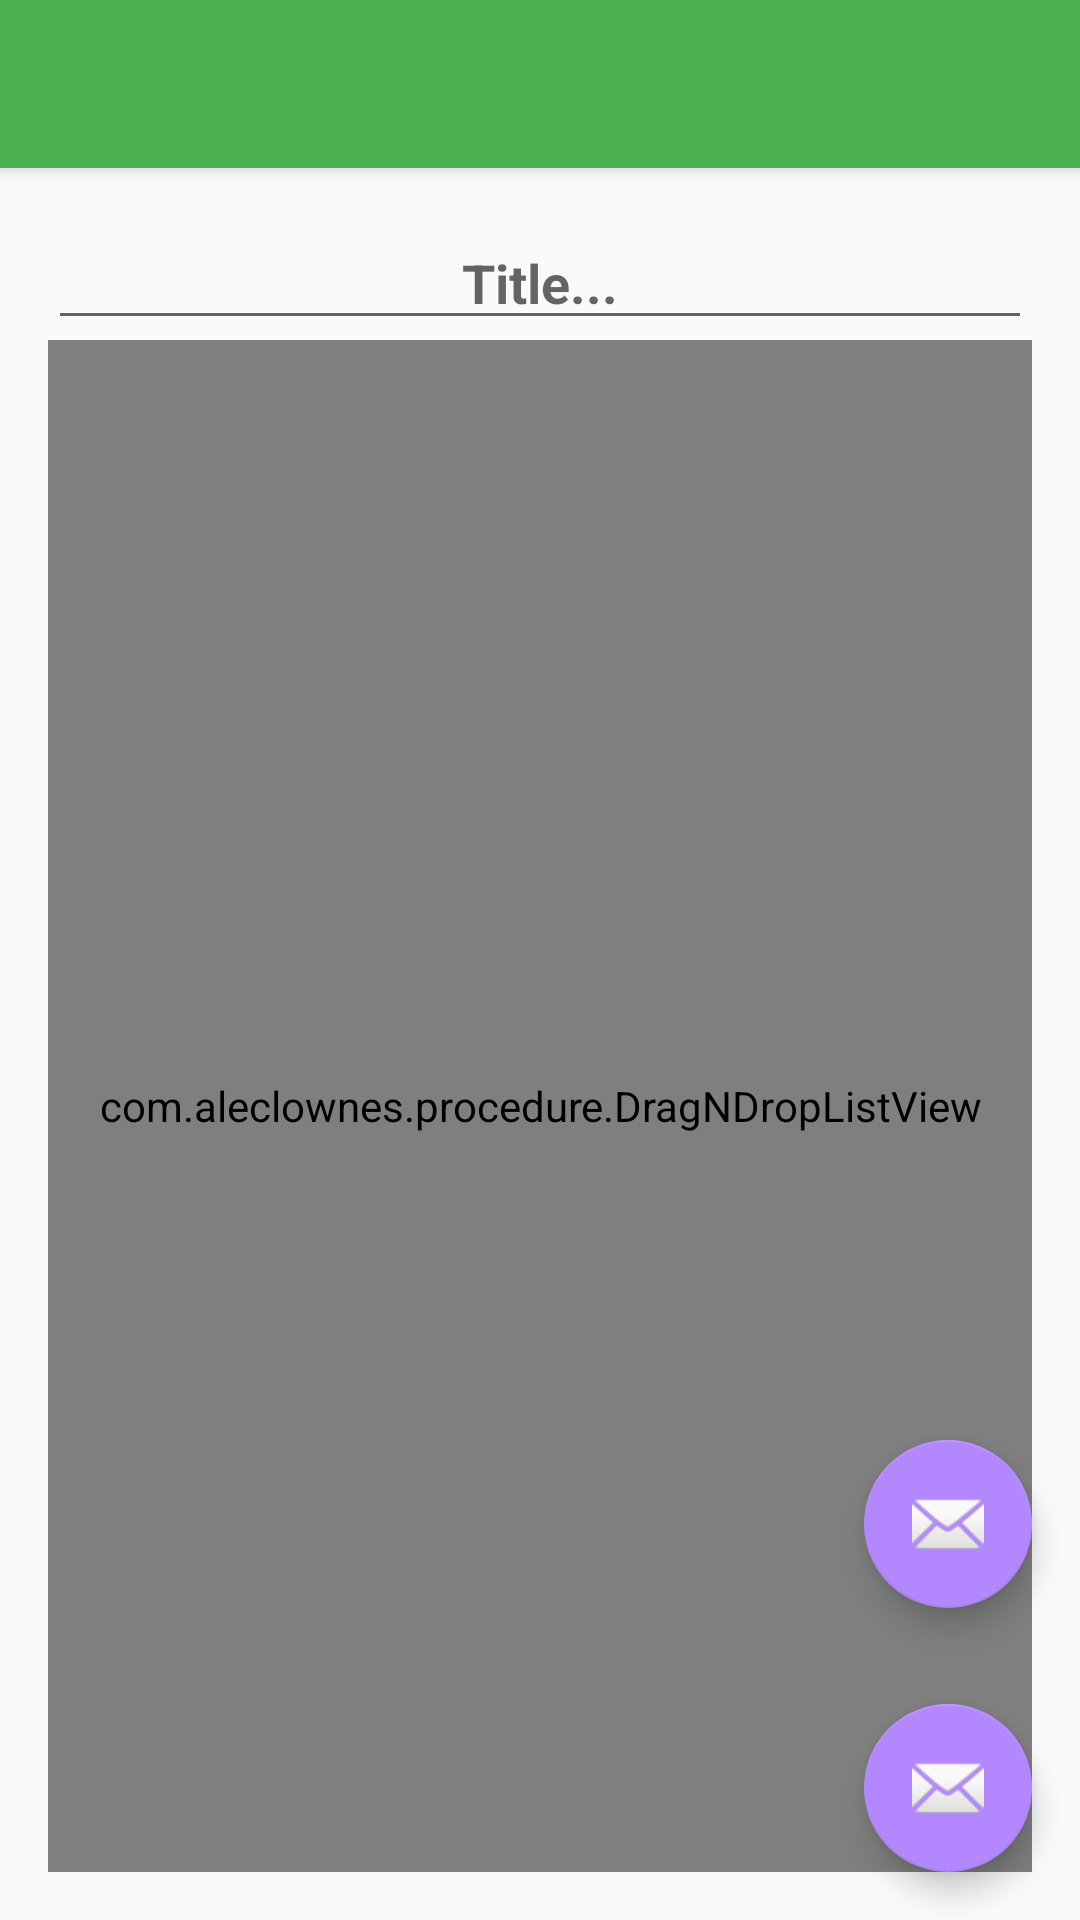

Android layout source for this screen:
<!-- AndroidManifest.xml: activity theme AppTheme.NoActionBar -->
<!-- res/layout/activity_checklist.xml -->
<?xml version="1.0" encoding="utf-8"?>
<android.support.design.widget.CoordinatorLayout
    xmlns:android="http://schemas.android.com/apk/res/android"
    xmlns:app="http://schemas.android.com/apk/res-auto"
    xmlns:tools="http://schemas.android.com/tools" android:layout_width="match_parent"
    android:layout_height="match_parent" android:fitsSystemWindows="true"
    tools:context="com.aleclownes.procedure.ChecklistActivity">

    <android.support.design.widget.AppBarLayout android:layout_height="wrap_content"
        android:layout_width="match_parent" android:theme="@style/AppTheme.AppBarOverlay">

        <android.support.v7.widget.Toolbar android:id="@+id/toolbar"
            android:layout_width="match_parent" android:layout_height="?attr/actionBarSize"
            android:background="?attr/colorPrimary" app:popupTheme="@style/AppTheme.PopupOverlay" />

    </android.support.design.widget.AppBarLayout>

    <include layout="@layout/content_checklist" />

    <LinearLayout
        android:layout_width="match_parent"
        android:layout_height="match_parent"
        android:orientation="vertical"
        android:gravity="bottom|end">

        <android.support.design.widget.FloatingActionButton android:id="@+id/fab_ch"
            android:layout_width="wrap_content" android:layout_height="wrap_content"
            android:layout_gravity="right" android:layout_margin="@dimen/fab_margin"
            android:src="@android:drawable/ic_dialog_email" />

        <android.support.design.widget.FloatingActionButton android:id="@+id/fab_ci"
            android:layout_width="wrap_content" android:layout_height="wrap_content"
            android:layout_margin="@dimen/fab_margin"
            android:src="@android:drawable/ic_dialog_email"
            android:layout_gravity="right" />

    </LinearLayout>

</android.support.design.widget.CoordinatorLayout>
<!-- res/layout/content_checklist.xml (included above) -->
<?xml version="1.0" encoding="utf-8"?>
<RelativeLayout xmlns:android="http://schemas.android.com/apk/res/android"
    xmlns:tools="http://schemas.android.com/tools"
    xmlns:app="http://schemas.android.com/apk/res-auto" android:layout_width="match_parent"
    android:layout_height="match_parent" android:paddingLeft="@dimen/activity_horizontal_margin"
    android:paddingRight="@dimen/activity_horizontal_margin"
    android:paddingTop="@dimen/activity_vertical_margin"
    android:paddingBottom="@dimen/activity_vertical_margin"
    app:layout_behavior="@string/appbar_scrolling_view_behavior"
    tools:showIn="@layout/activity_checklist"
    tools:context="com.aleclownes.procedure.ChecklistActivity">

    <LinearLayout
        android:orientation="vertical"
        android:layout_width="fill_parent"
        android:layout_height="wrap_content"
        android:id="@+id/titleContainer">

        <EditText
            android:layout_width="fill_parent"
            android:layout_height="wrap_content"
            android:id="@+id/editTitle"
            android:layout_above="@+id/checklistListView"
            android:layout_centerHorizontal="true"
            android:hint="@string/checklist_title_hint"
            android:textStyle="bold"
            android:layout_alignParentTop="true"
            android:gravity="center_horizontal" />
    </LinearLayout>

    <com.aleclownes.procedure.DragNDropListView
        android:layout_width="match_parent"
        android:layout_height="match_parent"
        android:id="@+id/checklistListView"
        android:layout_centerVertical="true"
        android:layout_centerHorizontal="true"
        android:layout_below="@+id/titleContainer">

    </com.aleclownes.procedure.DragNDropListView>

</RelativeLayout>
<!-- resources referenced by this layout -->
<resources>
  <dimen name="activity_horizontal_margin">16dp</dimen>
  <dimen name="activity_vertical_margin">16dp</dimen>
  <dimen name="fab_margin">16dp</dimen>
  <string name="checklist_title_hint">Title...</string>
  <style name="AppTheme.AppBarOverlay" parent="ThemeOverlay.AppCompat.Dark.ActionBar" />
  <style name="AppTheme.PopupOverlay" parent="ThemeOverlay.AppCompat.Light" />
  <style name="AppTheme.NoActionBar">
          <item name="windowActionBar">false</item>
          <item name="windowNoTitle">true</item>
      </style>
</resources>
